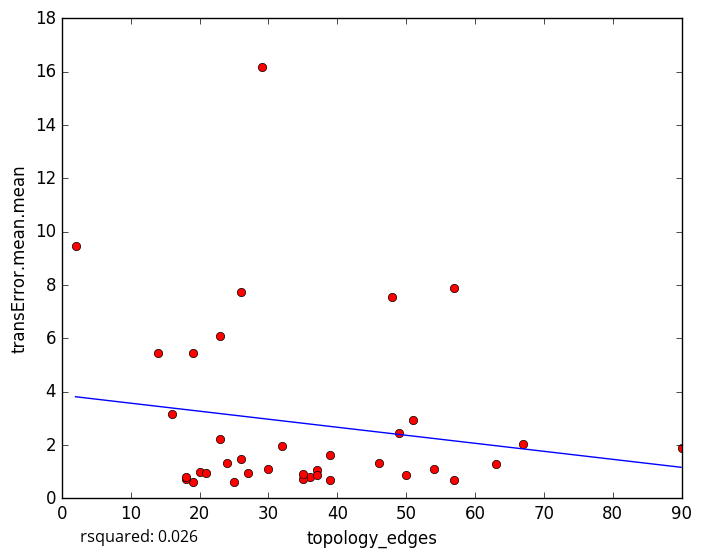

The table this chart was drawn from, first rows:
topology_edges, transError.mean.mean
36, 0.78
35, 0.7378
19, 0.6111
25, 0.6271
35, 0.8953
39, 0.6901
57, 0.6869
18, 0.7196
23, 6.071
26, 7.748
37, 1.066
37, 0.881
54, 1.111
20, 0.9922
18, 0.8063
21, 0.9605
27, 0.9536
26, 1.467
46, 1.315
39, 1.606
63, 1.289
30, 1.086
50, 0.8739
2, 9.469
14, 5.437
19, 5.458
32, 1.944
49, 2.439
67, 2.036
23, 2.209
29, 16.19
51, 2.938
57, 7.869
16, 3.155
48, 7.546
90, 1.875
24, 1.317
5-Fold RMSE:, 2.495, 5.626, 2.61, 3.01, 3.01
Average 5-Fold RMSE:, 3.053
5-Fold rsquared:, -0.752, -0.184, 0.06592, 0.09088, 0.09088
Average 5-Fold rsquared:, -1.34
